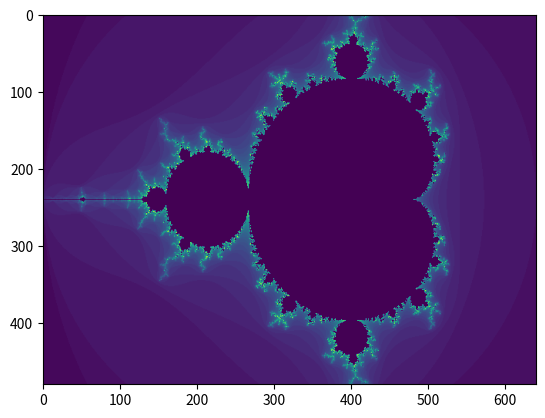

The matplotlib source for this figure:
"""
-------------------------------------------------------------------------------
Author: 		Krzysztof Koch
File: 			mandelbrot.py
Brief: 			Mandelbrot set visualisation fast model
Date created:	24.10.2016
Last mod:		24.10.2016

Notes:
-------------------------------------------------------------------------------
"""

# Include relevant libraries
import numpy as np
import matplotlib.pyplot as plt


"""
-------------------------------------------------------------------------------
Setup
-------------------------------------------------------------------------------
"""
# Screen resolution
SCREEN_WIDTH = 640
SCREEN_HEIGHT = 480
screen = np.zeros((SCREEN_HEIGHT, SCREEN_WIDTH))

# Size of the complex plane in Real and Imaginary dimension and offsets
REAL_PLANE_SIZE = 3.0
IMAGINARY_PLANE_SIZE = 2.0
REAL_PLANE_OFFSET = -2.0
IMAGINARY_PLANE_OFFSET = -1.0

# Bound value
BOUND_VALUE = 2.0

# Coordinates of the pixel currently being computed
xPixel = 0.0
yPixel = 0.0

# Iteration counter and maximum number of iterations allowed
iteration = 0
MAX_ITERATION = 50

# Real and imaginary part of the complex number whose mandelbrot set membership
# is being tested: c
cReal = 0.0
cImaginary = 0.0

# Complex number iterator: z
zReal = 0.0
zImaginary = 0.0



"""
-------------------------------------------------------------------------------
Main program loop
-------------------------------------------------------------------------------
"""
for xPixel in range(0, SCREEN_WIDTH):
	for yPixel in range(0, SCREEN_HEIGHT):

		# Compute the complex number for which we test mandelbrot set membership
		cReal = xPixel * REAL_PLANE_SIZE / SCREEN_WIDTH + REAL_PLANE_OFFSET
		cImaginary = yPixel * IMAGINARY_PLANE_SIZE  / SCREEN_HEIGHT + IMAGINARY_PLANE_OFFSET

		# Reset important variables
		iteration = 0
		zReal = 0.0
		zImaginary = 0.0

		# Iterate until the complex number Z is outside the circle of radius BOUND_VALUE
		# The equation for the circle is: x^2 + y^2 <= r^2. Or we reached the maximum
		# number of iterations
		while ((zReal * zReal + zImaginary * zImaginary <= BOUND_VALUE * BOUND_VALUE) and (iteration < MAX_ITERATION)):

			# Calculate the next value of the complex number z
			# z^2 + c 
			nextZReal = zReal * zReal - zImaginary * zImaginary + cReal
			nextZImaginary = 2 * zReal * zImaginary + cImaginary
			zReal = nextZReal
			zImaginary = nextZImaginary
			iteration = iteration + 1


		# Test if we have reached the limit of iterations, which implies that the function
		# is bounded for given cReal and cImaginary
		if iteration == MAX_ITERATION:
			screen[yPixel][xPixel] = 0
		else:
			screen[yPixel][xPixel] = int(iteration * 256 / MAX_ITERATION)


"""
-------------------------------------------------------------------------------
Rendering
-------------------------------------------------------------------------------
"""
plt.imshow(screen)
plt.show()



